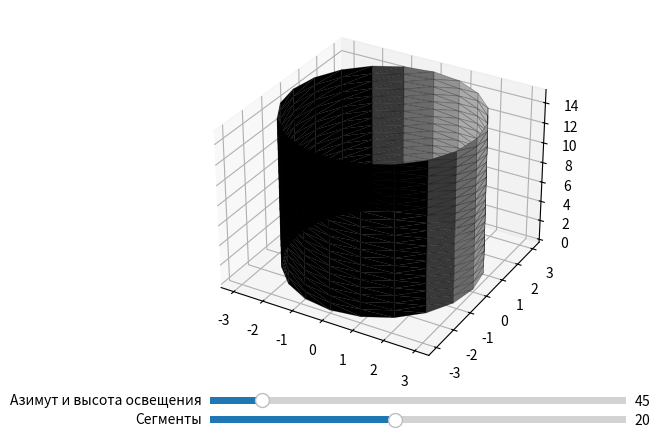

The matplotlib source for this figure:
import matplotlib.pyplot as plt
import numpy as np
from matplotlib.widgets import Slider
from mpl_toolkits.mplot3d.art3d import Poly3DCollection
from matplotlib.colors import LightSource

# Функция для создания круга вершин с заданным радиусом и количеством сегментов
def get_circle(r, segments, height):
    return [[r * np.cos(2 * np.pi * i / segments), r * np.sin(2 * np.pi * i / segments), height] for i in range(segments + 1)]

# Функция для создания вершин цилиндра с использованием круглых слоев
def generate_cylinder_vertices(h, r, n_segments):
    vertices = []
    for i in range(n_segments + 1):
        z = h * i / n_segments
        vertices += get_circle(r, n_segments, z)
    return np.array(vertices)

# Функция для создания граней цилиндра
def generate_cylinder_faces(n_segments):
    faces = []
    for i in range(n_segments):
        for j in range(n_segments):
            current = i * (n_segments + 1) + j
            next = current + (n_segments + 1)
            faces += [
                [current, current + 1, next],
                [current + 1, next + 1, next]
            ]
    return faces

# Функция для рисования барреля с использованием освещения от LightSource
def draw_barrel(vertices, faces, ax, light_azimuth, light_altitude):
    ax.clear()
    ls = LightSource(azdeg=light_azimuth, altdeg=light_altitude)
    shaded = np.zeros((len(faces), 3))
    for i, face in enumerate(faces):
        normals = np.cross(vertices[face[1]] - vertices[face[0]],
                           vertices[face[2]] - vertices[face[0]])
        normals /= np.linalg.norm(normals)
        shaded[i] = ls.shade_normals(normals)
    collection = Poly3DCollection(vertices[faces], facecolors=shaded, linewidths=0.5, edgecolors=(0, 0, 0, 0.3))
    ax.add_collection3d(collection)
    ax.auto_scale_xyz([-r, r], [-r, r], [0, h])
    plt.draw()

# Обновление визуализации барреля на основе ползунков
def update(val):
    global n_segments, light_azimuth, light_altitude
    n_segments = int(slider_segments.val)
    light_azimuth = slider_light.val
    light_altitude = 90 - abs(slider_light.val - 180)  # Корректировка высоты освещения на основе азимута
    vertices = generate_cylinder_vertices(h, r, n_segments)
    faces = generate_cylinder_faces(n_segments)
    draw_barrel(vertices, faces, ax, light_azimuth, light_altitude)

# Параметры барреля
h, r = 15, 3  # Высота и радиус цилиндрического барреля

# Начальные параметры источника света
light_azimuth = 45
light_altitude = 30

# Настройка графика
fig = plt.figure()
ax = fig.add_subplot(111, projection='3d')

# Начальное количество сегментов
n_segments = 20

# Ползунок для количества сегментов
ax_slider_segments = plt.axes([0.25, 0.01, 0.65, 0.03], facecolor='lightgoldenrodyellow')
slider_segments = Slider(ax_slider_segments, 'Сегменты', 4, 40, valinit=n_segments, valstep=1)
slider_segments.on_changed(update)

# Объединенный ползунок для азимута и высоты освещения
ax_slider_light = plt.axes([0.25, 0.05, 0.65, 0.03], facecolor='lightgoldenrodyellow')
slider_light = Slider(ax_slider_light, 'Азимут и высота освещения', 0, 360, valinit=light_azimuth, valstep=1)
slider_light.on_changed(update)

# Начальная отрисовка
update(0)

plt.show()
